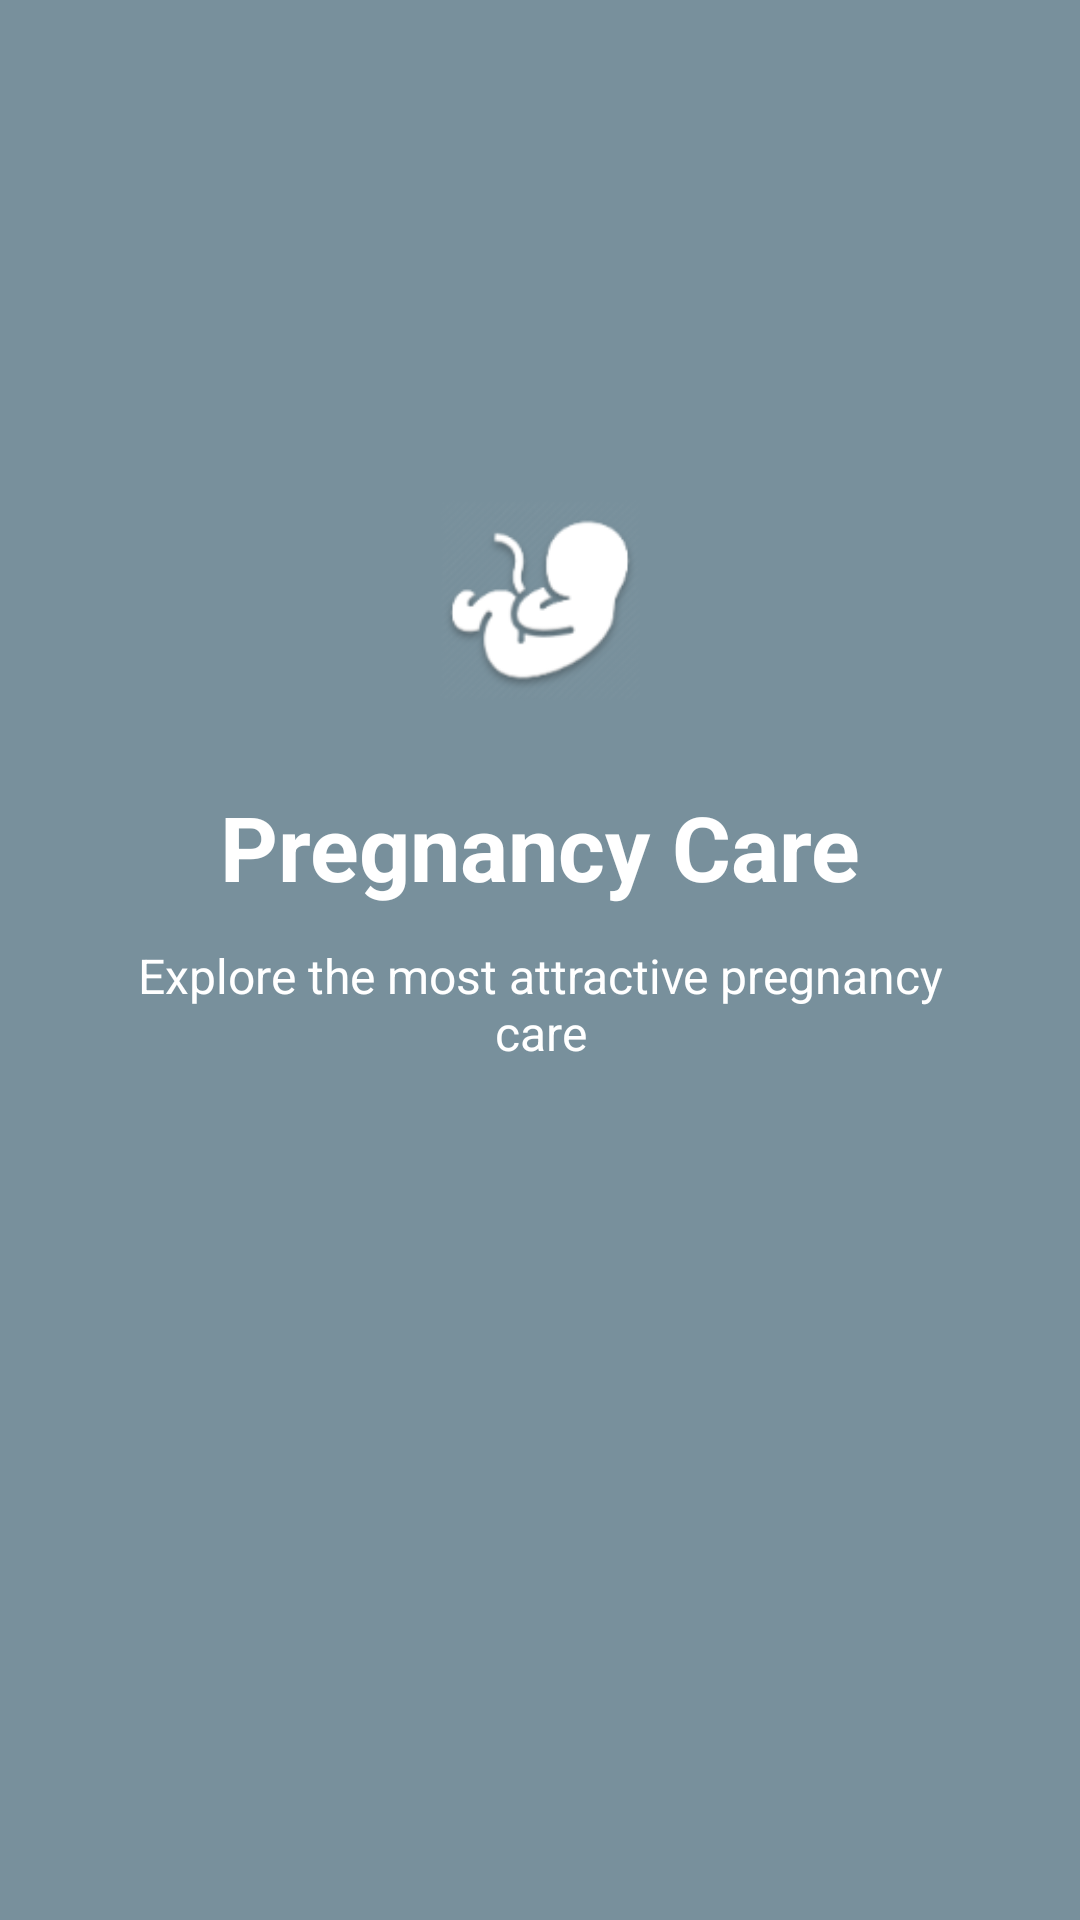

Android layout source for this screen:
<!-- AndroidManifest.xml: application theme AppTheme -->
<!-- res/layout/fourthslide.xml -->
<?xml version="1.0" encoding="utf-8"?>
<RelativeLayout xmlns:android="http://schemas.android.com/apk/res/android"
    android:layout_width="match_parent" android:layout_height="match_parent"
    android:background="@color/Ash">
    <ImageView
        android:layout_width="100dp"
        android:layout_height="100dp"
        android:src="@mipmap/ic_pcare3"
        android:layout_centerHorizontal="true"
        android:scaleType="centerCrop"
        android:layout_marginTop="150dp"
        android:id="@+id/slide_4_image"/>

    <TextView
        android:layout_width="match_parent"
        android:layout_height="wrap_content"
        android:text="@string/slide_4_title"
        android:textSize="30sp"
        android:textColor="@android:color/white"
        android:textStyle="bold"
        android:gravity="center_horizontal"
        android:layout_below="@id/slide_4_image"
        android:layout_marginTop="12dp"
        android:id="@+id/slide_4_TitleText"/>

    <TextView
        android:layout_width="match_parent"
        android:layout_height="wrap_content"
        android:text="@string/slide_4_desc"
        android:textSize="16sp"
        android:textColor="@android:color/white"
        android:gravity="center_horizontal"
        android:layout_below="@id/slide_4_TitleText"
        android:layout_marginTop="12dp"
        android:id="@+id/slide_4_Desc"
        android:layout_marginRight="40sp"
        android:layout_marginLeft="40sp"/>

</RelativeLayout>
<!-- resources referenced by this layout -->
<resources>
  <item name="Ash" type="color">#78909c</item>
  <!-- mipmap ic_pcare3: png bitmap (mipmap-hdpi, 4859 bytes) -->
  <string name="slide_4_desc">Explore the most attractive pregnancy care</string>
  <string name="slide_4_title">Pregnancy Care</string>
  <style name="AppTheme" parent="Theme.AppCompat.Light.DarkActionBar">
          
          <item name="colorPrimary">@color/colorPrimary</item>
          <item name="colorPrimaryDark">@color/colorPrimaryDark</item>
          <item name="colorAccent">@color/colorAccent</item>
      </style>
  <color name="colorPrimary">#81c784</color>
  <color name="colorPrimaryDark">#519657</color>
  <color name="colorAccent">#9C27B0</color>
</resources>
